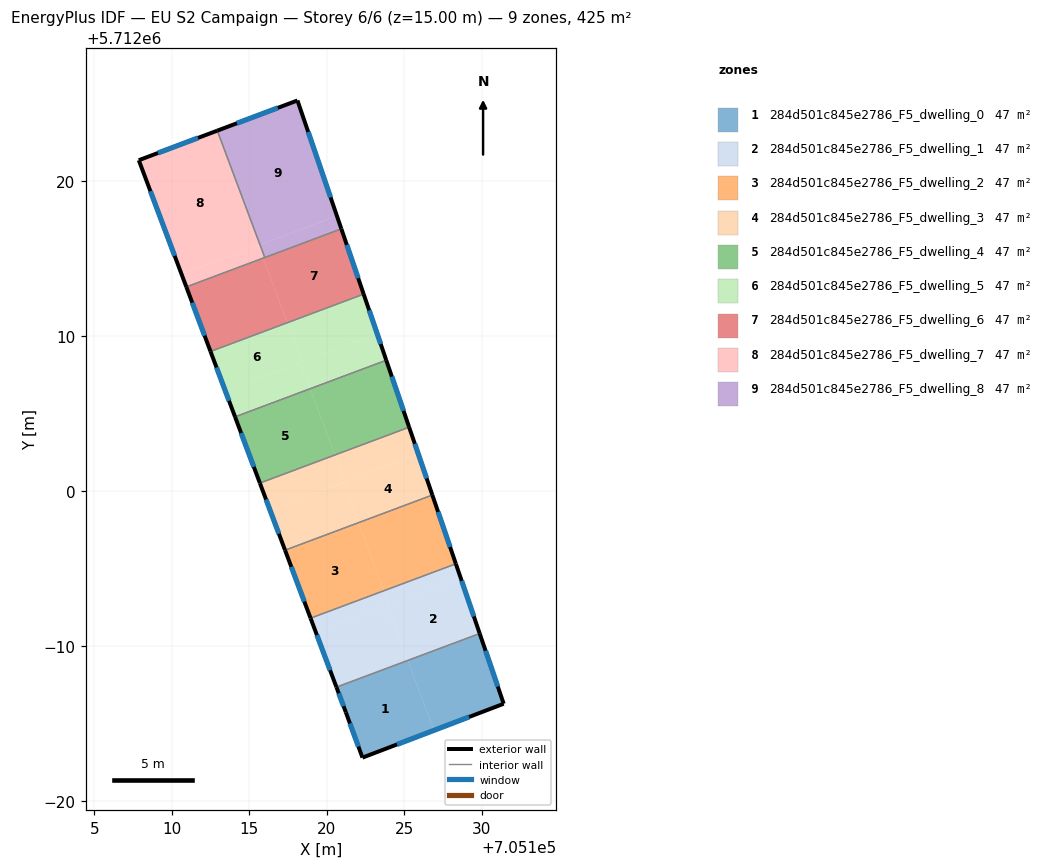
=== STOREY PLAN SPEC (per zone: floor XY polygon, exterior-wall plan segments, windows/doors) ===
zone 1: 284d501c845e2786_F5_dwelling_0  (47.2 m²)
  floor: (705126.92, 5711984.57) (705125.23, 5711989.09) (705120.62, 5711987.36) (705121.23, 5711985.73) (705122.30, 5711982.81)
  floor: (705131.42, 5711986.29) (705129.87, 5711990.82) (705125.23, 5711989.09) (705126.92, 5711984.57)
  exterior wall: (705131.42, 5711986.29) – (705122.30, 5711982.81)  [9.8 m]
    window: (705129.19, 5711985.44) – (705124.53, 5711983.66)  [7.6 m²]
  exterior wall: (705122.30, 5711982.81) – (705121.23, 5711985.73)  [3.1 m]
    window: (705122.04, 5711983.53) – (705121.49, 5711985.02)  [2.4 m²]
  exterior wall: (705121.23, 5711985.73) – (705120.62, 5711987.36)  [1.7 m]
    window: (705121.08, 5711986.13) – (705120.77, 5711986.96)  [1.4 m²]
  exterior wall: (705129.87, 5711990.82) – (705131.42, 5711986.29)  [4.8 m]
    window: (705130.25, 5711989.71) – (705131.04, 5711987.40)  [3.7 m²]
  interior walls: 1
zone 2: 284d501c845e2786_F5_dwelling_1  (47.2 m²)
  floor: (705129.87, 5711990.82) (705128.63, 5711994.43) (705123.89, 5711992.65) (705125.23, 5711989.09)
  floor: (705125.23, 5711989.09) (705123.89, 5711992.65) (705119.29, 5711990.93) (705120.62, 5711987.36)
  floor: (705124.02, 5711992.70) (705123.68, 5711993.58) (705118.95, 5711991.81) (705119.29, 5711990.93)
  floor: (705128.63, 5711994.43) (705128.33, 5711995.32) (705123.68, 5711993.58) (705124.02, 5711992.70)
  exterior wall: (705120.62, 5711987.36) – (705118.95, 5711991.81)  [4.8 m]
    window: (705120.21, 5711988.45) – (705119.36, 5711990.72)  [3.7 m²]
  exterior wall: (705128.33, 5711995.32) – (705129.87, 5711990.82)  [4.8 m]
    window: (705128.71, 5711994.22) – (705129.49, 5711991.92)  [3.7 m²]
  interior walls: 2
zone 3: 284d501c845e2786_F5_dwelling_2  (47.2 m²)
  floor: (705123.68, 5711993.58) (705122.04, 5711997.97) (705117.31, 5711996.20) (705118.95, 5711991.81)
  floor: (705128.33, 5711995.32) (705126.81, 5711999.76) (705122.04, 5711997.97) (705123.68, 5711993.58)
  exterior wall: (705118.95, 5711991.81) – (705117.31, 5711996.20)  [4.7 m]
    window: (705118.55, 5711992.89) – (705117.71, 5711995.12)  [3.7 m²]
  exterior wall: (705126.81, 5711999.76) – (705128.33, 5711995.32)  [4.7 m]
    window: (705127.18, 5711998.67) – (705127.96, 5711996.41)  [3.7 m²]
  interior walls: 2
zone 4: 284d501c845e2786_F5_dwelling_3  (47.2 m²)
  floor: (705126.81, 5711999.76) (705125.91, 5712002.39) (705121.07, 5712000.58) (705122.04, 5711997.97)
  floor: (705125.91, 5712002.39) (705125.31, 5712004.13) (705120.53, 5712002.34) (705121.18, 5712000.62)
  floor: (705121.18, 5712000.62) (705120.53, 5712002.34) (705115.68, 5712000.53) (705116.33, 5711998.80)
  floor: (705122.04, 5711997.97) (705121.07, 5712000.58) (705116.33, 5711998.80) (705115.68, 5712000.53) (705117.31, 5711996.20)
  exterior wall: (705117.31, 5711996.20) – (705115.68, 5712000.53)  [4.6 m]
    window: (705116.91, 5711997.26) – (705116.08, 5711999.47)  [3.6 m²]
  exterior wall: (705125.31, 5712004.13) – (705126.81, 5711999.76)  [4.6 m]
    window: (705125.68, 5712003.06) – (705126.45, 5712000.83)  [3.6 m²]
  interior walls: 2
zone 5: 284d501c845e2786_F5_dwelling_4  (47.2 m²)
  floor: (705125.31, 5712004.13) (705123.84, 5712008.46) (705118.93, 5712006.62) (705120.53, 5712002.34)
  floor: (705120.53, 5712002.34) (705118.93, 5712006.62) (705114.08, 5712004.80) (705115.68, 5712000.53)
  exterior wall: (705115.68, 5712000.53) – (705114.08, 5712004.80)  [4.6 m]
    window: (705115.29, 5712001.58) – (705114.47, 5712003.76)  [3.6 m²]
  exterior wall: (705123.84, 5712008.46) – (705125.31, 5712004.13)  [4.6 m]
    window: (705124.20, 5712007.40) – (705124.95, 5712005.19)  [3.6 m²]
  interior walls: 2
zone 6: 284d501c845e2786_F5_dwelling_5  (47.2 m²)
  floor: (705118.40, 5712008.35) (705117.46, 5712010.88) (705112.50, 5712009.02) (705113.45, 5712006.50)
  floor: (705123.25, 5712010.17) (705122.38, 5712012.72) (705117.46, 5712010.88) (705118.40, 5712008.35)
  floor: (705123.84, 5712008.46) (705123.25, 5712010.17) (705118.30, 5712008.31) (705118.93, 5712006.62)
  floor: (705118.93, 5712006.62) (705118.30, 5712008.31) (705113.45, 5712006.50) (705114.08, 5712004.80)
  exterior wall: (705114.08, 5712004.80) – (705112.50, 5712009.02)  [4.5 m]
    window: (705113.69, 5712005.84) – (705112.89, 5712007.99)  [3.5 m²]
  exterior wall: (705122.38, 5712012.72) – (705123.84, 5712008.46)  [4.5 m]
    window: (705122.74, 5712011.68) – (705123.48, 5712009.50)  [3.5 m²]
  interior walls: 2
zone 7: 284d501c845e2786_F5_dwelling_6  (47.2 m²)
  floor: (705122.38, 5712012.72) (705120.94, 5712016.93) (705115.90, 5712015.05) (705117.46, 5712010.88)
  floor: (705117.46, 5712010.88) (705115.90, 5712015.05) (705110.94, 5712013.19) (705112.50, 5712009.02)
  exterior wall: (705112.50, 5712009.02) – (705110.94, 5712013.19)  [4.5 m]
    window: (705112.12, 5712010.04) – (705111.32, 5712012.17)  [3.5 m²]
  exterior wall: (705120.94, 5712016.93) – (705122.38, 5712012.72)  [4.5 m]
    window: (705121.29, 5712015.90) – (705122.03, 5712013.75)  [3.5 m²]
  interior walls: 3
zone 8: 284d501c845e2786_F5_dwelling_7  (47.2 m²)
  floor: (705115.69, 5712015.91) (705112.94, 5712023.27) (705107.87, 5712021.36) (705110.63, 5712014.02)
  floor: (705115.90, 5712015.05) (705115.59, 5712015.87) (705110.63, 5712014.02) (705110.94, 5712013.19)
  floor: (705116.00, 5712015.08) (705115.69, 5712015.91) (705115.59, 5712015.87) (705115.90, 5712015.05)
  exterior wall: (705107.87, 5712021.36) – (705112.94, 5712023.27)  [5.4 m]
    window: (705109.11, 5712021.83) – (705111.70, 5712022.80)  [4.2 m²]
  exterior wall: (705110.94, 5712013.19) – (705107.87, 5712021.36)  [8.7 m]
    window: (705110.19, 5712015.19) – (705108.62, 5712019.36)  [6.8 m²]
  interior walls: 2
zone 9: 284d501c845e2786_F5_dwelling_8  (47.2 m²)
  floor: (705120.94, 5712016.93) (705120.65, 5712017.77) (705115.69, 5712015.91) (705116.00, 5712015.08)
  floor: (705120.94, 5712016.93) (705118.11, 5712025.22) (705112.94, 5712023.27) (705115.82, 5712015.57) (705115.69, 5712015.91) (705120.65, 5712017.77)
  exterior wall: (705112.94, 5712023.27) – (705118.11, 5712025.22)  [5.5 m]
    window: (705114.20, 5712023.75) – (705116.84, 5712024.74)  [4.3 m²]
  exterior wall: (705118.11, 5712025.22) – (705120.94, 5712016.93)  [8.8 m]
    window: (705118.80, 5712023.19) – (705120.25, 5712018.96)  [6.8 m²]
  interior walls: 2

=== DERIVED (storey summary) ===
Building: EU S2 Campaign
Storey: 6 of 6  (floor level z = 15.00 m)
Storey gross floor area: 425.2 m²
Zones on this storey: 9
  - 284d501c845e2786_F5_dwelling_0: floor 47.2 m²; exterior wall 19.4 m (58.2 m²); 4 window(s) 15.2 m²; WWR 26.1%
  - 284d501c845e2786_F5_dwelling_1: floor 47.2 m²; exterior wall 9.5 m (28.5 m²); 2 window(s) 7.4 m²; WWR 26.1%
  - 284d501c845e2786_F5_dwelling_2: floor 47.2 m²; exterior wall 9.4 m (28.1 m²); 2 window(s) 7.3 m²; WWR 26.1%
  - 284d501c845e2786_F5_dwelling_3: floor 47.2 m²; exterior wall 9.3 m (27.8 m²); 2 window(s) 7.2 m²; WWR 26.1%
  - 284d501c845e2786_F5_dwelling_4: floor 47.2 m²; exterior wall 9.1 m (27.4 m²); 2 window(s) 7.1 m²; WWR 26.1%
  - 284d501c845e2786_F5_dwelling_5: floor 47.2 m²; exterior wall 9.0 m (27.0 m²); 2 window(s) 7.0 m²; WWR 26.1%
  - 284d501c845e2786_F5_dwelling_6: floor 47.2 m²; exterior wall 8.9 m (26.7 m²); 2 window(s) 7.0 m²; WWR 26.1%
  - 284d501c845e2786_F5_dwelling_7: floor 47.2 m²; exterior wall 14.1 m (42.4 m²); 2 window(s) 11.1 m²; WWR 26.1%
  - 284d501c845e2786_F5_dwelling_8: floor 47.2 m²; exterior wall 14.3 m (42.8 m²); 2 window(s) 11.2 m²; WWR 26.1%
Zone adjacency (shared interzone walls):
  - 284d501c845e2786_F5_dwelling_0 ↔ 284d501c845e2786_F5_dwelling_1
  - 284d501c845e2786_F5_dwelling_1 ↔ 284d501c845e2786_F5_dwelling_2
  - 284d501c845e2786_F5_dwelling_2 ↔ 284d501c845e2786_F5_dwelling_3
  - 284d501c845e2786_F5_dwelling_3 ↔ 284d501c845e2786_F5_dwelling_4
  - 284d501c845e2786_F5_dwelling_4 ↔ 284d501c845e2786_F5_dwelling_5
  - 284d501c845e2786_F5_dwelling_5 ↔ 284d501c845e2786_F5_dwelling_6
  - 284d501c845e2786_F5_dwelling_6 ↔ 284d501c845e2786_F5_dwelling_7
  - 284d501c845e2786_F5_dwelling_6 ↔ 284d501c845e2786_F5_dwelling_8
  - 284d501c845e2786_F5_dwelling_7 ↔ 284d501c845e2786_F5_dwelling_8